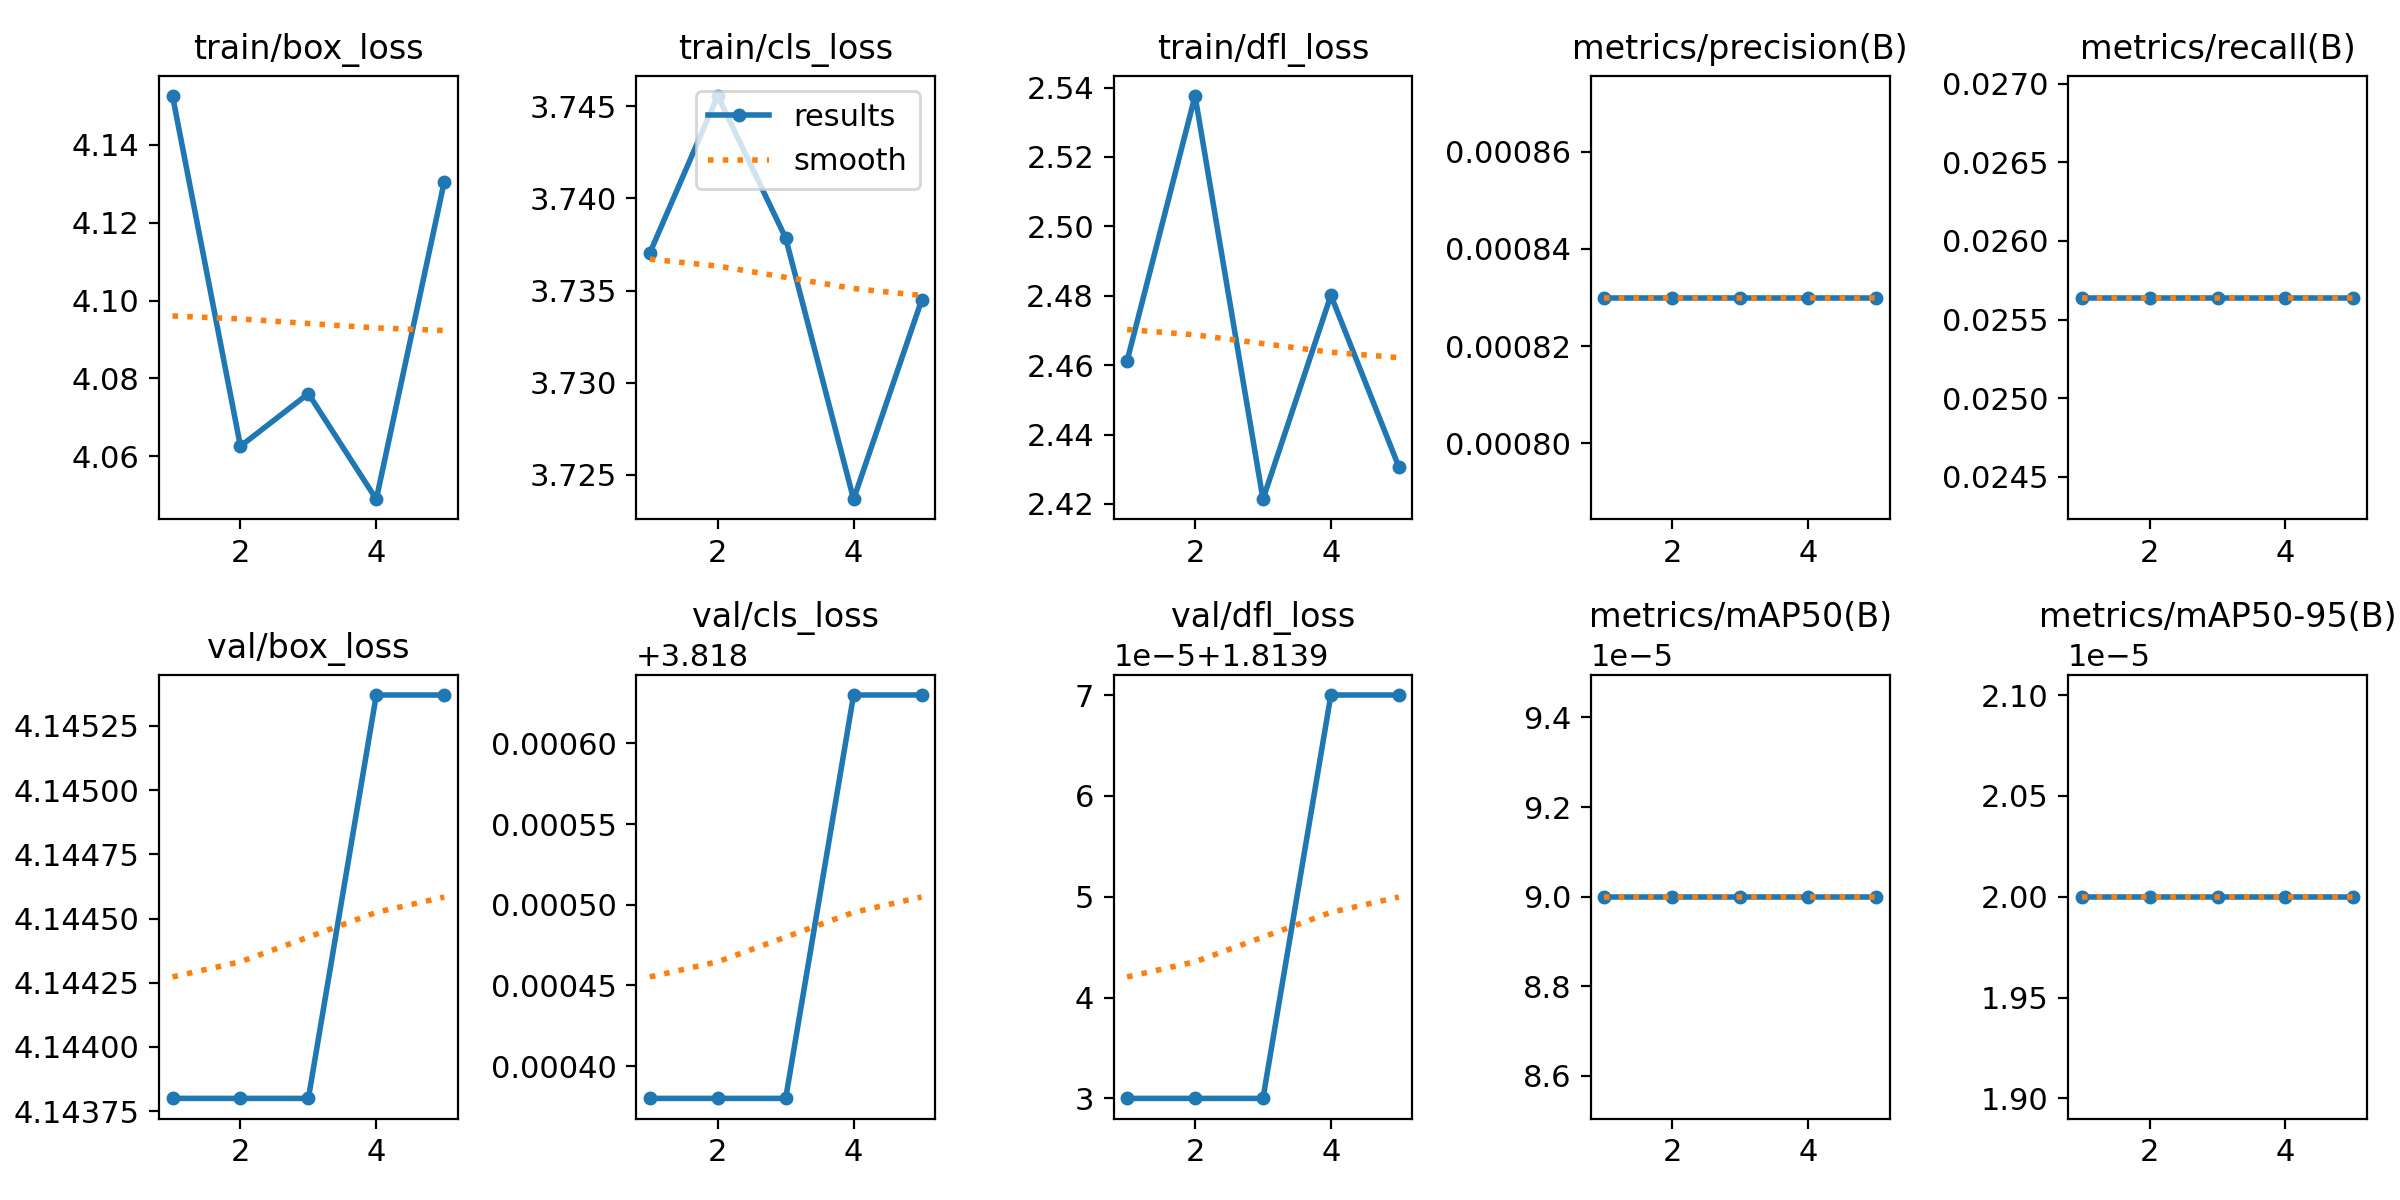

Values plotted in this chart, from the file beside it:
epoch, time, train/box_loss, train/cls_loss, train/dfl_loss, metrics/precision(B), metrics/recall(B), metrics/mAP50(B), metrics/mAP50-95(B), val/box_loss, val/cls_loss, val/dfl_loss, lr/pg0, lr/pg1, lr/pg2
1, 3.721, 4.153, 3.737, 2.461, 0.00083, 0.02564, 9e-05, 2e-05, 4.144, 3.818, 1.814, 0.0003572, 0.0003572, 0.0003572
2, 6.186, 4.063, 3.746, 2.538, 0.00083, 0.02564, 9e-05, 2e-05, 4.144, 3.818, 1.814, 0.0006685, 0.0006685, 0.0006685
3, 8.438, 4.076, 3.738, 2.421, 0.00083, 0.02564, 9e-05, 2e-05, 4.144, 3.818, 1.814, 0.0007912, 0.0007912, 0.0007912
4, 12.71, 4.049, 3.724, 2.48, 0.00083, 0.02564, 9e-05, 2e-05, 4.145, 3.819, 1.814, 0.0005802, 0.0005802, 0.0005802
5, 14.82, 4.13, 3.734, 2.431, 0.00083, 0.02564, 9e-05, 2e-05, 4.145, 3.819, 1.814, 0.0002972, 0.0002972, 0.0002972
